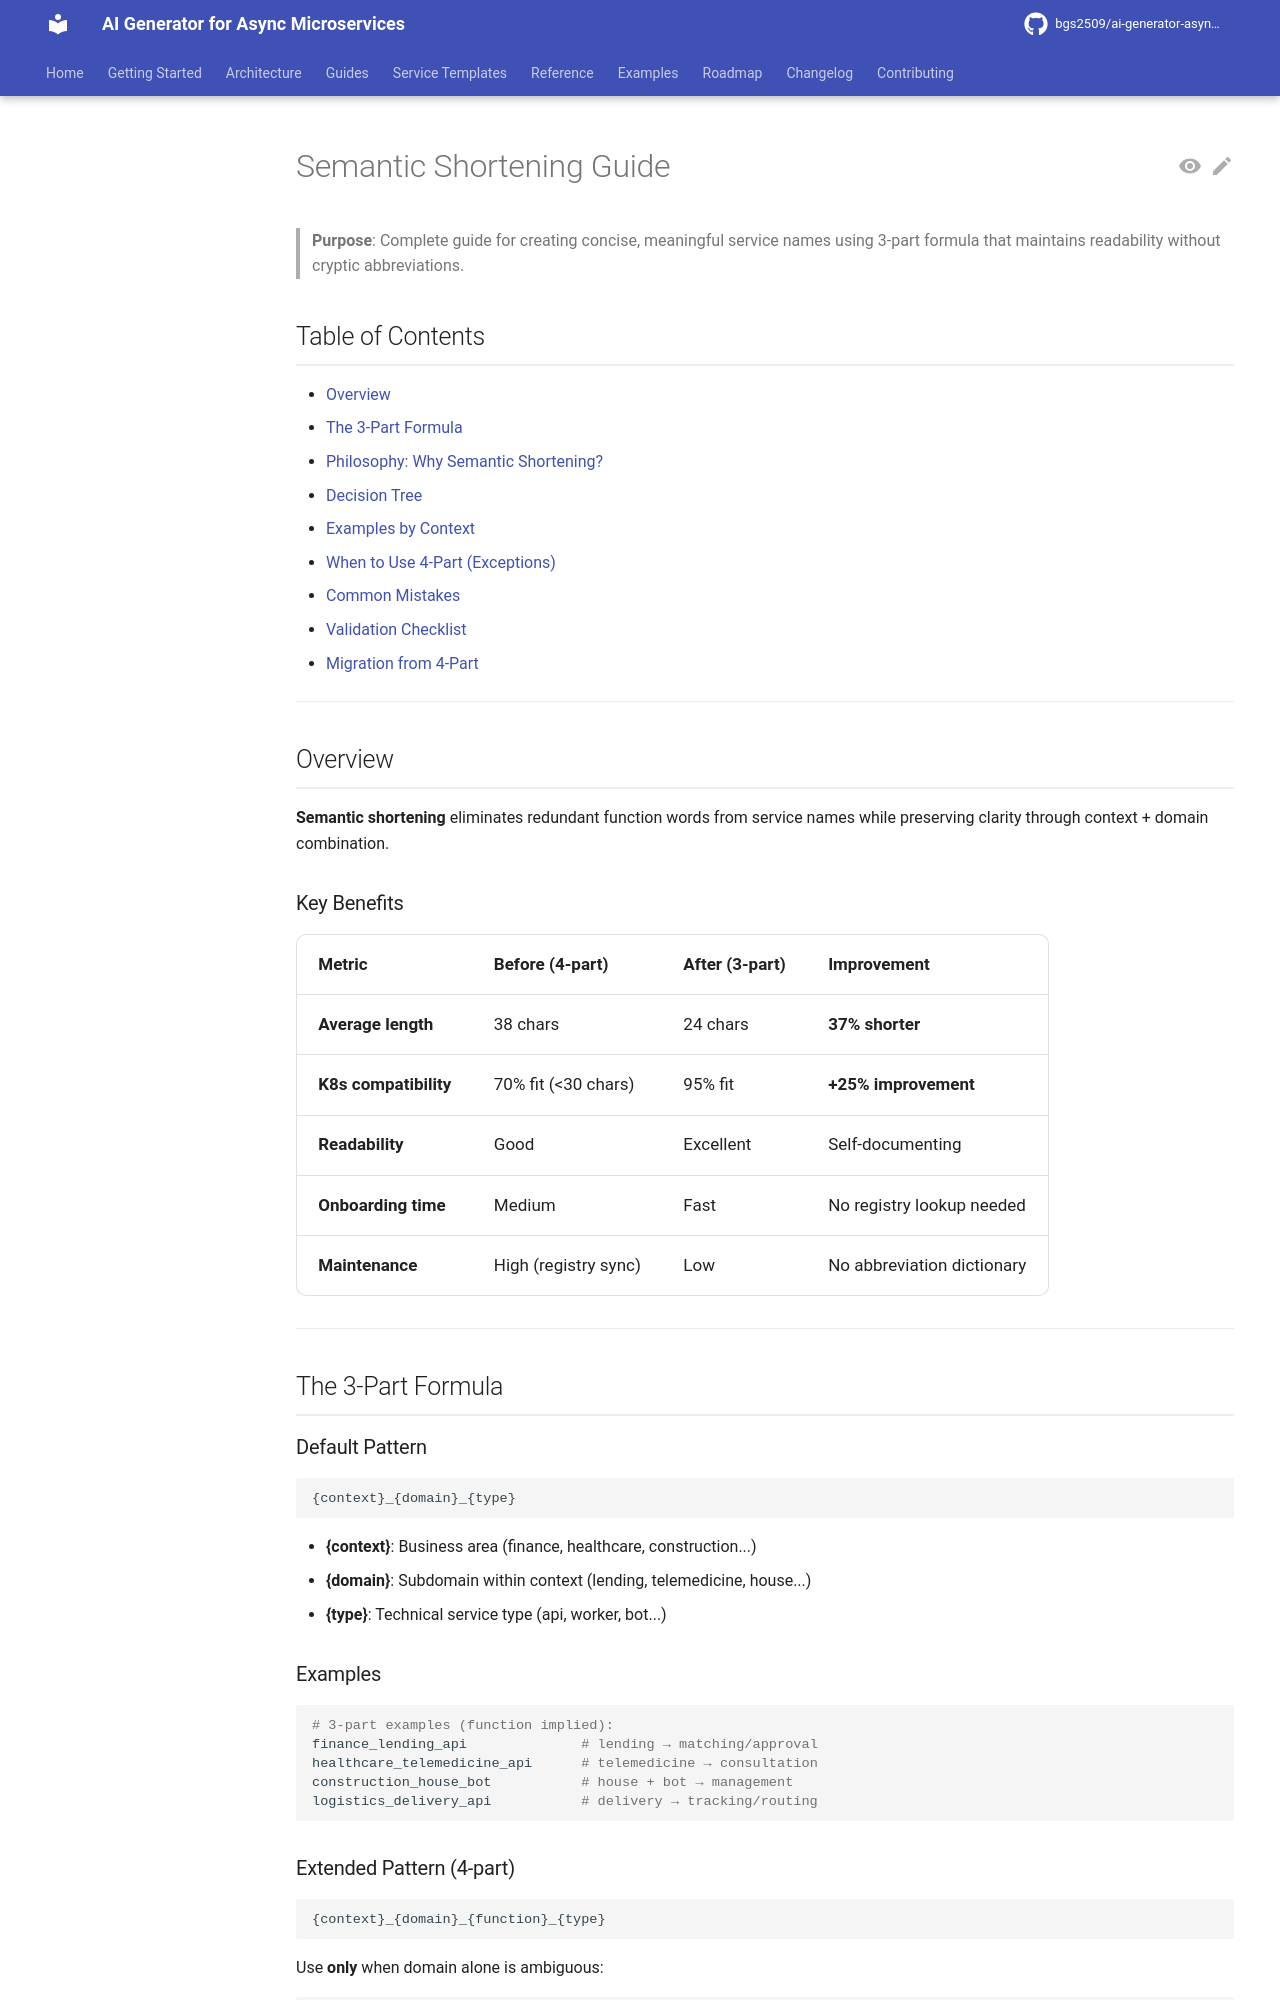

repository: bgs2509/ai-generator-asyncmicroservices · page: guides/semantic-shortening-guide/index.html · generator: mkdocs

# Semantic Shortening Guide

> **Purpose**: Complete guide for creating concise, meaningful service names using 3-part formula that maintains readability without cryptic abbreviations.

## Table of Contents

- [Overview](#overview)
- [The 3-Part Formula](#the-3-part-formula)
- [Philosophy: Why Semantic Shortening?](#philosophy-why-semantic-shortening)
- [Decision Tree](#decision-tree)
- [Examples by Context](#examples-by-context)
- [When to Use 4-Part (Exceptions)](#when-to-use-4-part-exceptions)
- [Common Mistakes](#common-mistakes)
- [Validation Checklist](#validation-checklist)
- [Migration from 4-Part](#migration-from-4-part)

---

## Overview

**Semantic shortening** eliminates redundant function words from service names while preserving clarity through context + domain combination.

### Key Benefits

| Metric | Before (4-part) | After (3-part) | Improvement |
|--------|-----------------|----------------|-------------|
| **Average length** | 38 chars | 24 chars | **37% shorter** |
| **K8s compatibility** | 70% fit (<30 chars) | 95% fit | **+25% improvement** |
| **Readability** | Good | Excellent | Self-documenting |
| **Onboarding time** | Medium | Fast | No registry lookup needed |
| **Maintenance** | High (registry sync) | Low | No abbreviation dictionary |

---

## The 3-Part Formula

### Default Pattern

```
{context}_{domain}_{type}
```

- **{context}**: Business area (finance, healthcare, construction...)
- **{domain}**: Subdomain within context (lending, telemedicine, house...)
- **{type}**: Technical service type (api, worker, bot...)

### Examples

```python
# 3-part examples (function implied):
finance_lending_api              # lending → matching/approval
healthcare_telemedicine_api      # telemedicine → consultation
construction_house_bot           # house + bot → management
logistics_delivery_api           # delivery → tracking/routing
```

### Extended Pattern (4-part)

```
{context}_{domain}_{function}_{type}
```

Use **only** when domain alone is ambiguous:

```python
# 4-part examples (function NOT implied):
logistics_fleet_tracking_api        # fleet = tracking? management? maintenance?
analytics_reporting_api             # analytics = reporting? querying? processing?
communication_notification_worker   # communication = notifications? email? SMS?
```

---

## Philosophy: Why Semantic Shortening?
